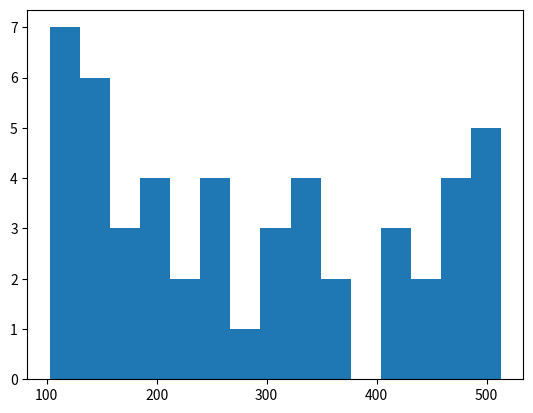

This chart was generated by the following Python code:
import pandas as p
import numpy
import matplotlib.pyplot as mpl

res_time = numpy.random.randint(100, 525, 50)

serie = p.Series(res_time)
frequencia = serie.value_counts().sort_index()

print(frequencia)
mpl.hist(res_time, bins = 15)
mpl.show()
